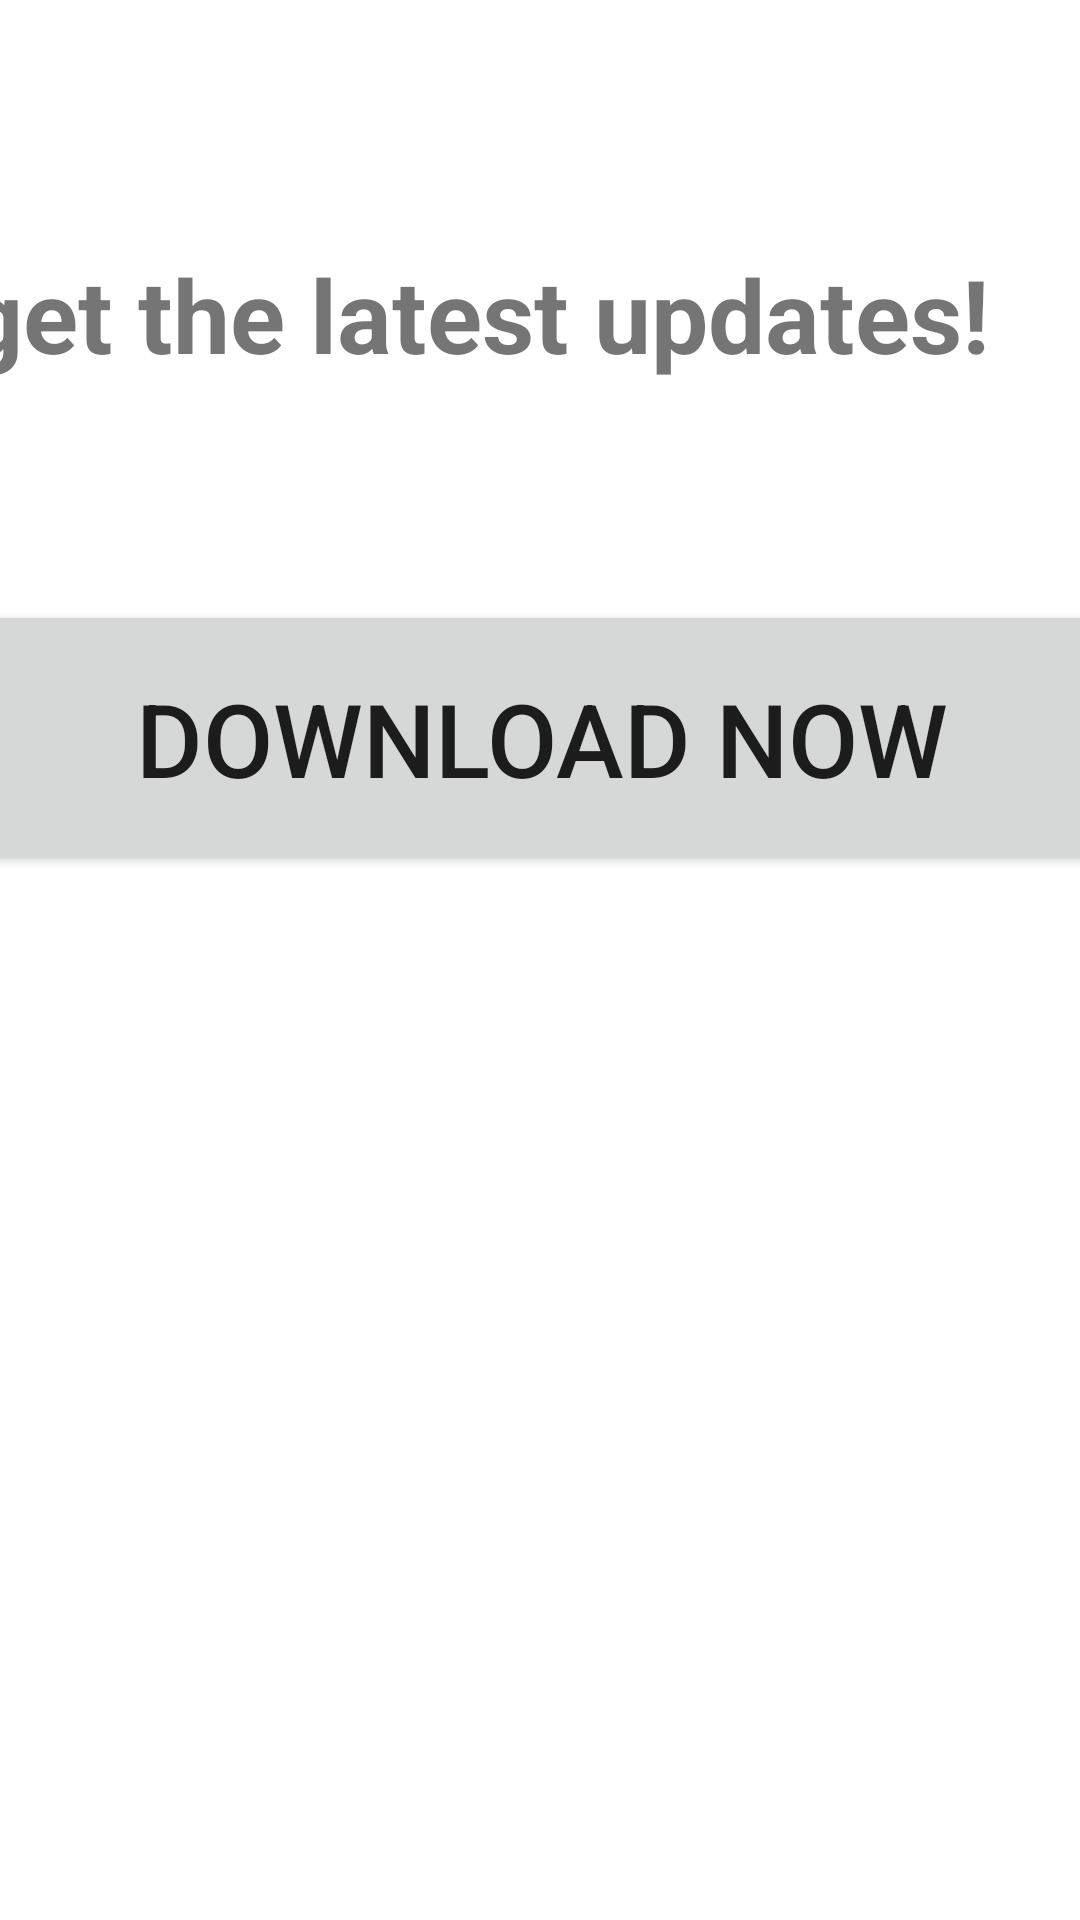

This screen was rendered from an Android layout file. Write that file and the resources it references.
<!-- AndroidManifest.xml: application theme Theme.Oncash -->
<!-- res/layout/activity_update.xml -->
<?xml version="1.0" encoding="utf-8"?>
<androidx.constraintlayout.widget.ConstraintLayout xmlns:android="http://schemas.android.com/apk/res/android"
    xmlns:app="http://schemas.android.com/apk/res-auto"
    xmlns:tools="http://schemas.android.com/tools"
    android:layout_width="match_parent"
    android:layout_height="match_parent"
    tools:context=".View.update">
        

        

        <ImageView
            android:layout_width="725dp"
            android:layout_height="423dp"
            android:layout_gravity="center_horizontal"
            android:layout_marginTop="240dp"
            android:layout_marginEnd="8dp"
            android:padding="16dp"
            android:src="@drawable/oncash"
            app:layout_constraintEnd_toEndOf="parent"
            app:layout_constraintHorizontal_bias="0.437"
            app:layout_constraintStart_toStartOf="parent"
            app:layout_constraintTop_toTopOf="parent" />

        <TextView
            android:id="@+id/textView2"
            android:layout_width="759dp"
            android:layout_height="126dp"
            android:layout_gravity="center_horizontal"
            android:layout_marginBottom="8dp"
            android:padding="16dp"
            android:text="Download our app to get the latest updates!"
            android:textSize="34sp"
            android:textStyle="bold"
            app:layout_constraintBottom_toTopOf="@+id/download_button"
            app:layout_constraintEnd_toEndOf="parent"
            app:layout_constraintHorizontal_bias="0.878"
            app:layout_constraintStart_toStartOf="parent" />

        <Button
            android:id="@+id/download_button"
            android:layout_width="554dp"
            android:layout_height="92dp"
            android:layout_gravity="center_horizontal"
            android:layout_marginBottom="348dp"
            android:padding="16dp"
            android:text="Download Now"
            android:textSize="34sp"
            app:layout_constraintBottom_toBottomOf="parent"
            app:layout_constraintEnd_toEndOf="parent"
            app:layout_constraintStart_toStartOf="parent" />


</androidx.constraintlayout.widget.ConstraintLayout>
<!-- resources referenced by this layout -->
<resources>
  <style name="Theme.Oncash" parent="Theme.MaterialComponents.DayNight.DarkActionBar">
          
          <item name="colorPrimary">@color/purple_500</item>
          <item name="colorPrimaryVariant">@color/purple_700</item>
          <item name="colorOnPrimary">@color/white</item>
          
          <item name="colorSecondary">@color/teal_200</item>
          <item name="colorSecondaryVariant">@color/teal_700</item>
          <item name="colorOnSecondary">@color/black</item>
          
          <item name="android:statusBarColor">?attr/colorPrimaryVariant</item>
          
      </style>
  <color name="purple_500">#FF6200EE</color>
  <color name="purple_700">#FF3700B3</color>
  <color name="white">#FFFFFF</color>
  <color name="teal_200">#FF03DAC5</color>
  <color name="teal_700">#FF018786</color>
  <color name="black">#1B1717</color>
</resources>
